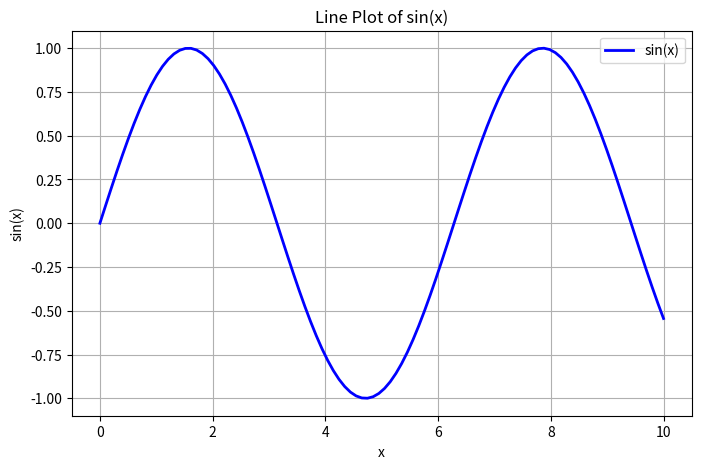
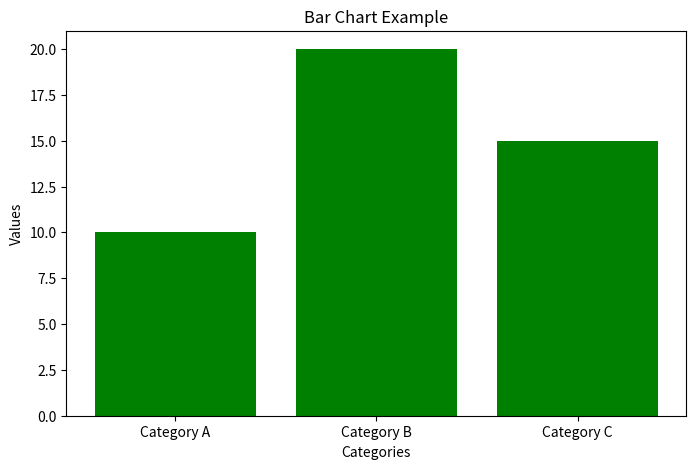
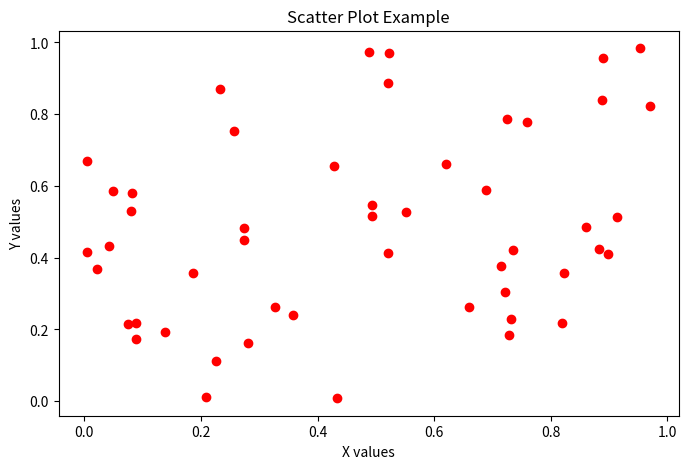
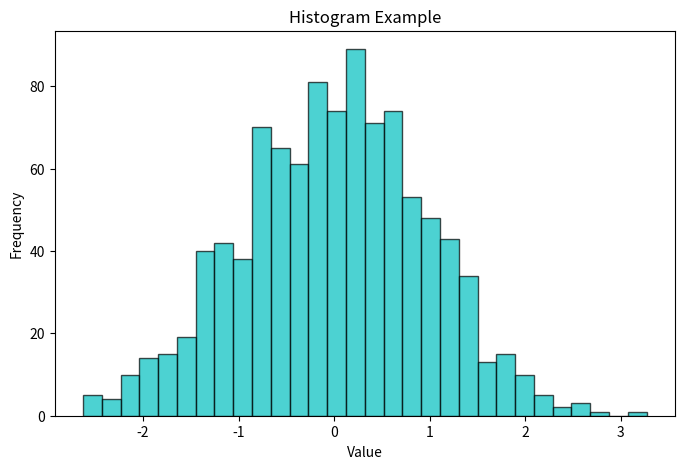
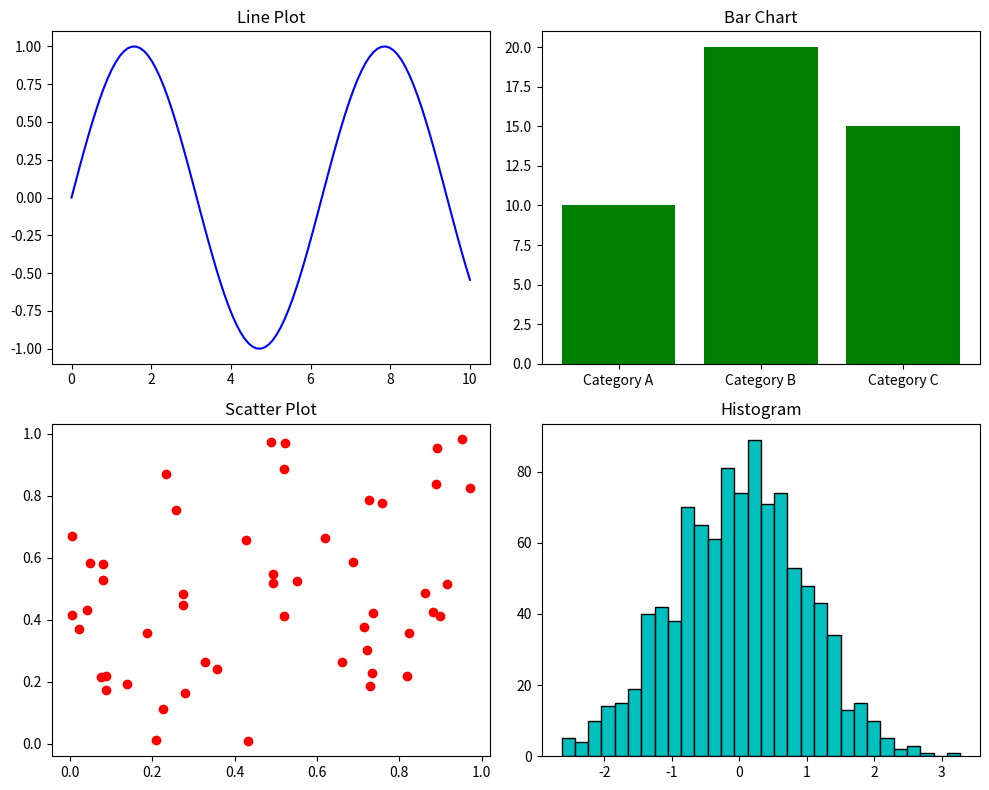

Here is the Python script that generated these plots, in order:
import matplotlib.pyplot as plt
import numpy as np

# Data for plotting
x = np.linspace(0, 10, 100)  # 100 points between 0 and 10
y = np.sin(x)

# 1. Line plot
plt.figure(figsize=(8, 5))
plt.plot(x, y, label='sin(x)', color='b', linewidth=2)
plt.title('Line Plot of sin(x)')
plt.xlabel('x')
plt.ylabel('sin(x)')
plt.legend()
plt.grid(True)
plt.show()

# 2. Bar chart
categories = ['Category A', 'Category B', 'Category C']
values = [10, 20, 15]

plt.figure(figsize=(8, 5))
plt.bar(categories, values, color='g')
plt.title('Bar Chart Example')
plt.xlabel('Categories')
plt.ylabel('Values')
plt.show()

# 3. Scatter plot
x_scatter = np.random.rand(50)
y_scatter = np.random.rand(50)

plt.figure(figsize=(8, 5))
plt.scatter(x_scatter, y_scatter, color='r')
plt.title('Scatter Plot Example')
plt.xlabel('X values')
plt.ylabel('Y values')
plt.show()

# 4. Histogram
data = np.random.randn(1000)  # 1000 random numbers from normal distribution

plt.figure(figsize=(8, 5))
plt.hist(data, bins=30, color='c', edgecolor='k', alpha=0.7)
plt.title('Histogram Example')
plt.xlabel('Value')
plt.ylabel('Frequency')
plt.show()

# 5. Subplots (multiple plots in one figure)
fig, axs = plt.subplots(2, 2, figsize=(10, 8))

# Top left: Line plot
axs[0, 0].plot(x, y, 'b')
axs[0, 0].set_title('Line Plot')

# Top right: Bar chart
axs[0, 1].bar(categories, values, color='g')
axs[0, 1].set_title('Bar Chart')

# Bottom left: Scatter plot
axs[1, 0].scatter(x_scatter, y_scatter, color='r')
axs[1, 0].set_title('Scatter Plot')

# Bottom right: Histogram
axs[1, 1].hist(data, bins=30, color='c', edgecolor='k')
axs[1, 1].set_title('Histogram')

plt.tight_layout()
plt.show()
